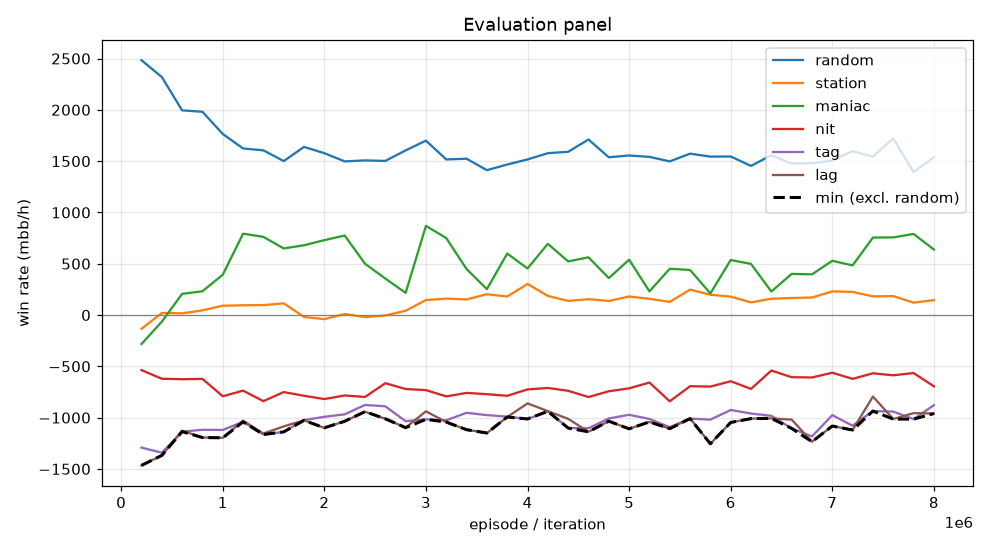

The table this chart was drawn from, first rows:
episode, min, mean, random_mean, random_se, station_mean, station_se, maniac_mean, maniac_se, nit_mean, nit_se, tag_mean, tag_se, lag_mean, lag_se, act_call, act_raise, act_fold, act_check
199999, -1466, -742.1, 2484, 110.9, -134.0, 55.98, -282.0, 140.7, -537.0, 132, -1292, 149.6, -1466, 155.3, 0.2154, 0.6752, 0.004162, 0.1052
399999, -1368, -675.3, 2320, 102.5, 20.0, 54.91, -65.0, 151, -621.0, 129, -1342, 139.8, -1368, 144.9, 0.2273, 0.6271, 0.007493, 0.1381
599999, -1136, -533.2, 1995, 106, 16.5, 66.68, 206.5, 181.7, -625.5, 123.7, -1136, 131.5, -1127, 144.3, 0.2304, 0.6001, 0.0257, 0.1438
799999, -1194, -531.6, 1981, 103.1, 45.5, 70.88, 231.5, 224.7, -622.5, 119.4, -1118, 139.5, -1194, 153.3, 0.2217, 0.5957, 0.03767, 0.1449
999999, -1196, -524.9, 1764, 110.2, 91.0, 78.31, 393.0, 234.4, -792.0, 122.8, -1120, 144.7, -1196, 155.6, 0.2323, 0.5777, 0.0434, 0.1466
1199999, -1041, -383.9, 1624, 104.6, 95.0, 75.03, 793.0, 246.4, -737.0, 111.4, -1041, 136, -1030, 151.7, 0.2379, 0.5401, 0.04935, 0.1727
1399999, -1164, -460.2, 1605, 107.1, 96.5, 78.26, 761.5, 269.4, -839.5, 117.3, -1164, 141.9, -1155, 160.6, 0.2225, 0.5626, 0.05418, 0.1607
1599999, -1139, -442.5, 1500, 112.8, 114.0, 77.55, 649.0, 264.9, -751.0, 108.4, -1139, 140.7, -1086, 155.7, 0.2251, 0.5467, 0.0599, 0.1682
1799999, -1026, -435.3, 1638, 104, -19.0, 80.36, 680.0, 278.1, -787.0, 112.4, -1024, 136, -1026, 150.1, 0.2391, 0.5345, 0.06046, 0.1659
1999999, -1100, -444.1, 1578, 100.7, -40.0, 77.64, 730.0, 266, -819.0, 104.8, -992.0, 132, -1100, 151.7, 0.244, 0.5197, 0.0603, 0.176
2199999, -1036, -400.5, 1498, 103.3, 10.0, 78.84, 775.0, 275.7, -784.0, 107.7, -968.0, 131.2, -1036, 152.6, 0.2481, 0.5143, 0.0614, 0.1762
2399999, -942.0, -427.4, 1507, 101.5, -20.5, 78.47, 500.5, 281, -798.5, 105.4, -876.5, 127.1, -942.0, 149.7, 0.2525, 0.5058, 0.05994, 0.1818
2599999, -1011, -442.8, 1502, 101.7, -4.5, 78.76, 355.5, 289.6, -664.5, 100.5, -889.5, 128.2, -1011, 153.1, 0.2602, 0.4952, 0.06694, 0.1777
2799999, -1098, -519.1, 1604, 104.4, 42.0, 76.91, 216.0, 270.7, -721.0, 103, -1035, 129.3, -1098, 151.4, 0.2721, 0.4962, 0.05277, 0.179
2999999, -1017, -334.5, 1700, 99.28, 146.0, 73.7, 869.0, 276.5, -732.0, 101.5, -1017, 136.3, -938.5, 158.4, 0.249, 0.516, 0.05662, 0.1783
3199999, -1044, -390.5, 1516, 102.3, 160.0, 78.95, 750.0, 273.3, -793.0, 108.3, -1026, 134.6, -1044, 158, 0.2563, 0.5129, 0.06117, 0.1696
3399999, -1118, -445.9, 1524, 99.03, 152.0, 74.11, 448.0, 275.7, -759.0, 102, -953.0, 131.1, -1118, 157.6, 0.2715, 0.4829, 0.06072, 0.1849
3599999, -1150, -488.4, 1412, 94.95, 202.5, 72.45, 252.5, 272.7, -771.5, 102.5, -975.5, 135, -1150, 157.1, 0.2719, 0.4799, 0.06133, 0.1868
3799999, -994.0, -398.4, 1467, 99.65, 180.5, 78.88, 599.5, 285.2, -787.5, 100.8, -990.5, 136.4, -994.0, 158.9, 0.2757, 0.4883, 0.06309, 0.1729
3999999, -1013, -368.5, 1516, 103.1, 303.0, 72.6, 454.0, 288.7, -725.0, 96.57, -1013, 136.3, -861.5, 150.4, 0.2735, 0.4857, 0.06037, 0.1804
4199999, -939.0, -341.3, 1578, 99.4, 186.0, 78.28, 694.0, 289.3, -711.0, 96.09, -939.0, 130.7, -936.5, 154.8, 0.2726, 0.4853, 0.06213, 0.18
4399999, -1102, -438.4, 1591, 93.12, 137.5, 74.12, 522.5, 286.6, -738.5, 98.25, -1102, 132.7, -1012, 148.9, 0.2781, 0.4843, 0.05528, 0.1824
4599999, -1138, -464.8, 1711, 101.3, 154.5, 74.03, 562.5, 298.7, -799.5, 103.5, -1104, 134.1, -1138, 157.1, 0.2673, 0.5082, 0.0545, 0.1699
4799999, -1034, -457.7, 1538, 94.32, 137.0, 74.86, 360.0, 285.6, -743.0, 99.87, -1008, 128.8, -1034, 148.6, 0.2762, 0.4799, 0.06238, 0.1816
4999999, -1109, -415.2, 1555, 96.16, 180.5, 73.21, 539.5, 280.6, -714.5, 105.7, -972.5, 135.1, -1109, 154.2, 0.2812, 0.4898, 0.05515, 0.1738
5199999, -1042, -464.7, 1542, 92.27, 158.0, 72.77, 231.0, 283.3, -658.0, 101.1, -1013, 131.1, -1042, 155.1, 0.2828, 0.4606, 0.06027, 0.1964
5399999, -1108, -492.5, 1498, 97.35, 128.0, 76.86, 451.0, 290.9, -841.0, 103.8, -1093, 141.7, -1108, 153.9, 0.2684, 0.488, 0.06617, 0.1774
5599999, -1010, -404.6, 1573, 94.83, 247.5, 72.04, 439.5, 282.5, -693.5, 109.8, -1010, 138.3, -1007, 150.9, 0.2807, 0.494, 0.0544, 0.1709
5799999, -1255, -512.8, 1544, 96.84, 197.5, 74.27, 210.5, 270.9, -697.5, 102.6, -1020, 136.5, -1255, 157.6, 0.2879, 0.4766, 0.0538, 0.1817
5999999, -1047, -380.4, 1545, 90.02, 179.5, 73.57, 536.5, 288.7, -645.5, 106.3, -925.5, 130.9, -1047, 147.3, 0.2806, 0.4732, 0.05588, 0.1903
6199999, -1010, -413.7, 1454, 100.2, 123.0, 73.19, 498.0, 279.4, -720.0, 104.2, -960.0, 133.3, -1010, 152.4, 0.2924, 0.4626, 0.06146, 0.1835
6399999, -1008, -428.5, 1558, 94.72, 159.0, 75.26, 229.0, 280.9, -541.0, 105.4, -982.0, 133.9, -1008, 157.7, 0.2845, 0.471, 0.05822, 0.1863
6599999, -1105, -432.7, 1476, 95.21, 166.0, 73.86, 401.0, 278.6, -606.0, 98.12, -1105, 131.2, -1020, 148.7, 0.2879, 0.4771, 0.05875, 0.1763
6799999, -1235, -492.0, 1479, 95.96, 170.5, 76.54, 396.5, 273.2, -608.5, 105.4, -1184, 130.5, -1235, 145.7, 0.2918, 0.4721, 0.05908, 0.177
6999999, -1082, -372.2, 1505, 91.44, 230.5, 74.62, 528.5, 276, -562.5, 102.2, -975.5, 131.8, -1082, 156.7, 0.2984, 0.4541, 0.05636, 0.1911
7199999, -1120, -422.5, 1598, 91.95, 225.0, 72.72, 484.0, 271.9, -622.0, 102.1, -1079, 136.9, -1120, 149.1, 0.2962, 0.4736, 0.05218, 0.178
7399999, -936.0, -272.3, 1544, 98.26, 182.0, 76.61, 755.0, 268.6, -568.0, 100.1, -936.0, 136.2, -794.5, 150.9, 0.2838, 0.4827, 0.06058, 0.173
7599999, -1014, -320.4, 1722, 92.1, 184.5, 75.49, 756.5, 281.8, -587.5, 101.8, -941.5, 134.2, -1014, 153.1, 0.2837, 0.4848, 0.05334, 0.1782
7799999, -1014, -325.0, 1393, 96.07, 120.5, 78.22, 790.5, 270.8, -565.5, 99.34, -1014, 134.6, -956.0, 151.3, 0.2911, 0.4572, 0.06426, 0.1875
7999999, -960.0, -349.8, 1538, 92.05, 145.5, 75.14, 638.5, 255.5, -694.5, 97.2, -878.5, 128.2, -960.0, 145.5, 0.3017, 0.4487, 0.05874, 0.1908
